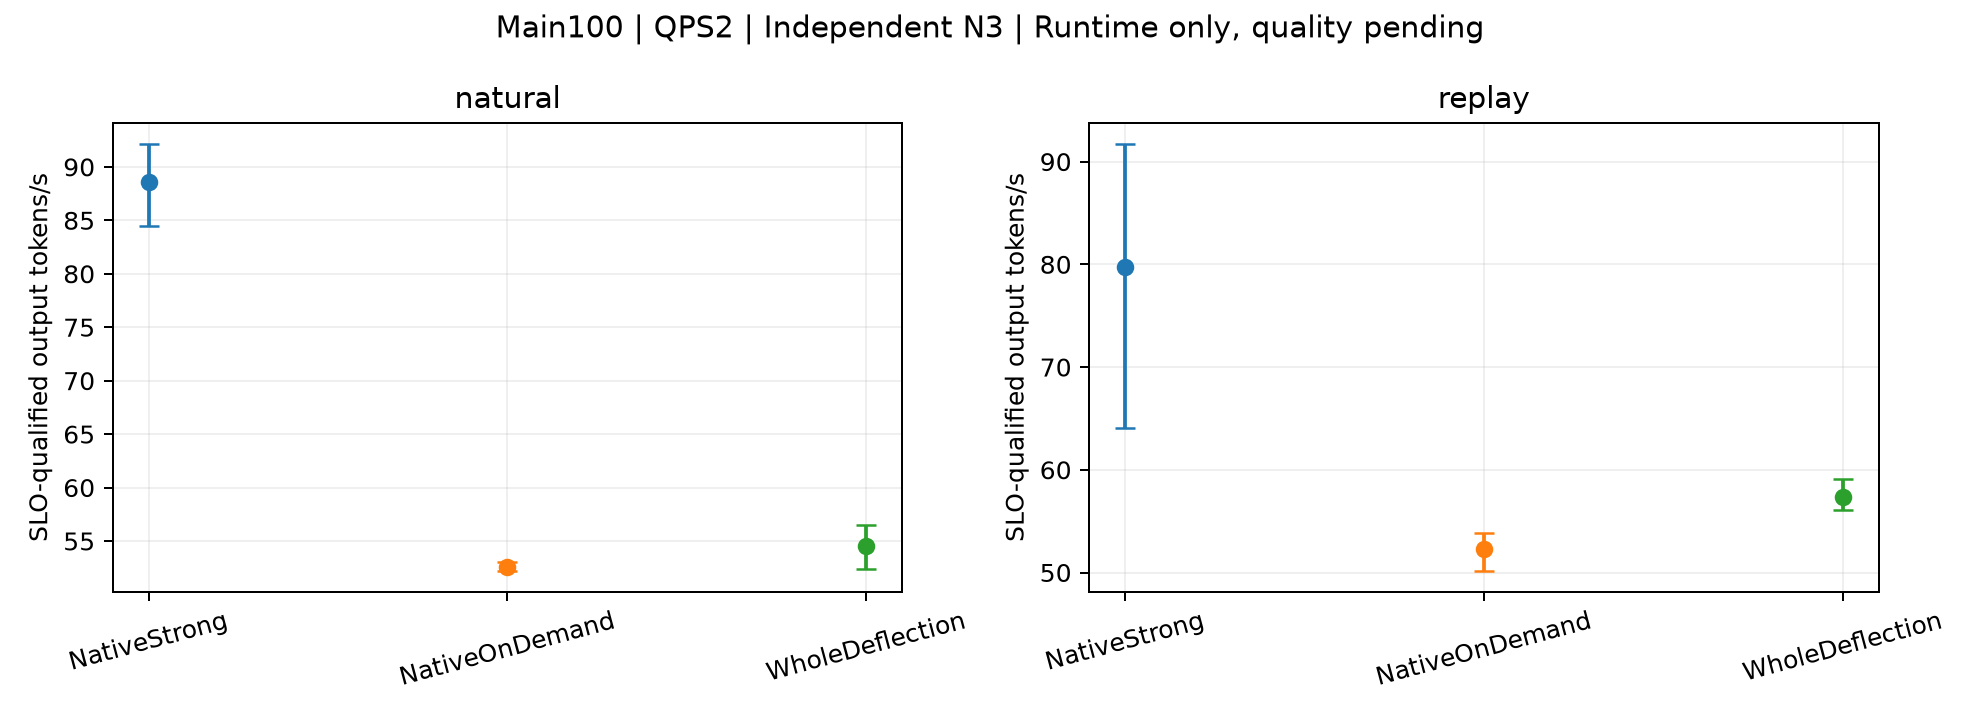

Data behind this chart, as committed beside it:
subset, mode, method, metric, start_mean, CI_low, CI_high, independent_starts, scope
Main100, natural, NativeStrong, SLO_goodput, 88.56, 84.47, 92.11, 3, Actual whole-request C3 control. Full ta…
Main100, natural, NativeOnDemand, SLO_goodput, 52.59, 52.24, 53.05, 3, Actual whole-request C3 control. Full ta…
Main100, natural, WholeDeflection, SLO_goodput, 54.54, 52.34, 56.48, 3, Actual whole-request C3 control. Full ta…
Main100, replay, NativeStrong, SLO_goodput, 79.71, 64.02, 91.68, 3, Actual whole-request C3 control. Full ta…
Main100, replay, NativeOnDemand, SLO_goodput, 52.26, 50.19, 53.87, 3, Actual whole-request C3 control. Full ta…
Main100, replay, WholeDeflection, SLO_goodput, 57.4, 56.04, 59.11, 3, Actual whole-request C3 control. Full ta…
